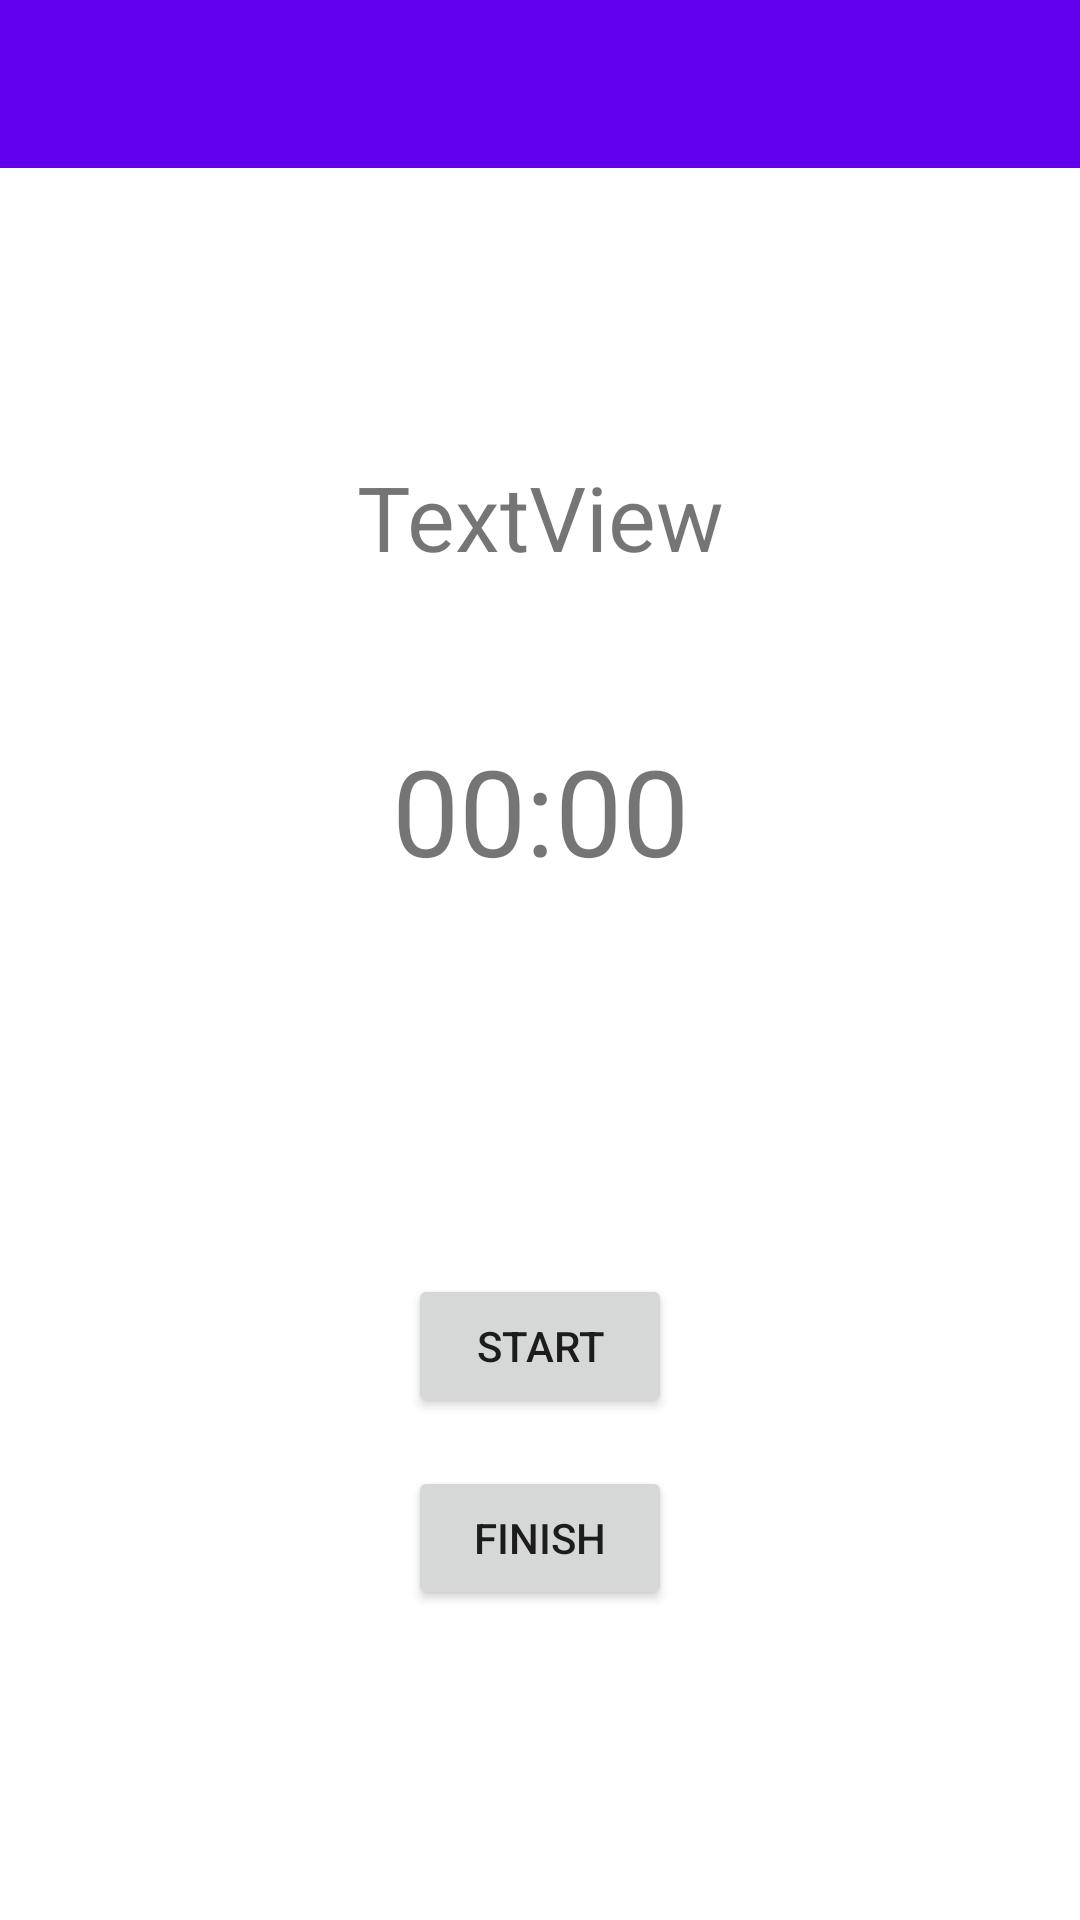

Layout XML and referenced resources for this Android screen:
<!-- AndroidManifest.xml: application theme Theme.MyProject -->
<!-- res/layout/activity_timer.xml -->
<?xml version="1.0" encoding="utf-8"?>
<androidx.constraintlayout.widget.ConstraintLayout xmlns:android="http://schemas.android.com/apk/res/android"
    xmlns:app="http://schemas.android.com/apk/res-auto"
    xmlns:tools="http://schemas.android.com/tools"
    android:layout_width="match_parent"
    android:layout_height="match_parent"
    tools:context=".TimerActivity"
    android:layout_gravity="center">

    <androidx.appcompat.widget.Toolbar
        android:id="@+id/tlbTimer"
        android:layout_width="match_parent"
        android:layout_height="?attr/actionBarSize"
        android:background="@color/design_default_color_primary"
        android:theme="@style/ThemeOverlay.AppCompat.Dark.ActionBar"
        app:layout_constraintEnd_toEndOf="parent"
        app:layout_constraintStart_toStartOf="parent"
        app:layout_constraintTop_toTopOf="parent" />

    <TextView
        android:id="@+id/tvCountDown"
        android:layout_width="wrap_content"
        android:layout_height="wrap_content"
        android:layout_marginTop="96dp"
        android:text="00:00"
        android:textSize="40sp"
        app:layout_constraintBottom_toBottomOf="parent"
        app:layout_constraintEnd_toEndOf="parent"
        app:layout_constraintStart_toStartOf="parent"
        app:layout_constraintTop_toTopOf="parent"
        app:layout_constraintVertical_bias="0.3" />

    <Button
        android:id="@+id/btnStartPause"
        android:layout_width="wrap_content"
        android:layout_height="wrap_content"
        android:layout_marginTop="128dp"
        android:text="Start"
        app:layout_constraintEnd_toEndOf="parent"
        app:layout_constraintStart_toStartOf="parent"
        app:layout_constraintTop_toBottomOf="@+id/tvCountDown" />

    <Button
        android:id="@+id/btnFinish"
        android:layout_width="wrap_content"
        android:layout_height="wrap_content"
        android:layout_marginTop="16dp"
        android:text="Finish"
        app:layout_constraintEnd_toEndOf="parent"
        app:layout_constraintStart_toStartOf="parent"
        app:layout_constraintTop_toBottomOf="@+id/btnStartPause" />

    <TextView
        android:id="@+id/tvTimerTaskTitle"
        android:layout_width="wrap_content"
        android:layout_height="wrap_content"
        android:layout_marginTop="96dp"
        android:text="TextView"
        android:textSize="30sp"
        app:layout_constraintEnd_toEndOf="parent"
        app:layout_constraintStart_toStartOf="parent"
        app:layout_constraintTop_toBottomOf="@+id/tlbTimer" />

</androidx.constraintlayout.widget.ConstraintLayout>
<!-- resources referenced by this layout -->
<resources>
  <style name="Theme.MyProject" parent="Theme.MaterialComponents.DayNight.NoActionBar">
          
          <item name="colorPrimary">@color/purple_500</item>
          <item name="colorPrimaryVariant">@color/purple_700</item>
          <item name="colorOnPrimary">@color/white</item>
          
          <item name="colorSecondary">@color/teal_200</item>
          <item name="colorSecondaryVariant">@color/teal_700</item>
          <item name="colorOnSecondary">@color/black</item>
          
          <item name="android:statusBarColor" tools:targetApi="l">?attr/colorPrimaryVariant</item>
          
      </style>
  <color name="purple_500">#FF6200EE</color>
  <color name="purple_700">#FF3700B3</color>
  <color name="white">#FFFFFFFF</color>
  <color name="teal_200">#FF03DAC5</color>
  <color name="teal_700">#FF018786</color>
  <color name="black">#FF000000</color>
</resources>
